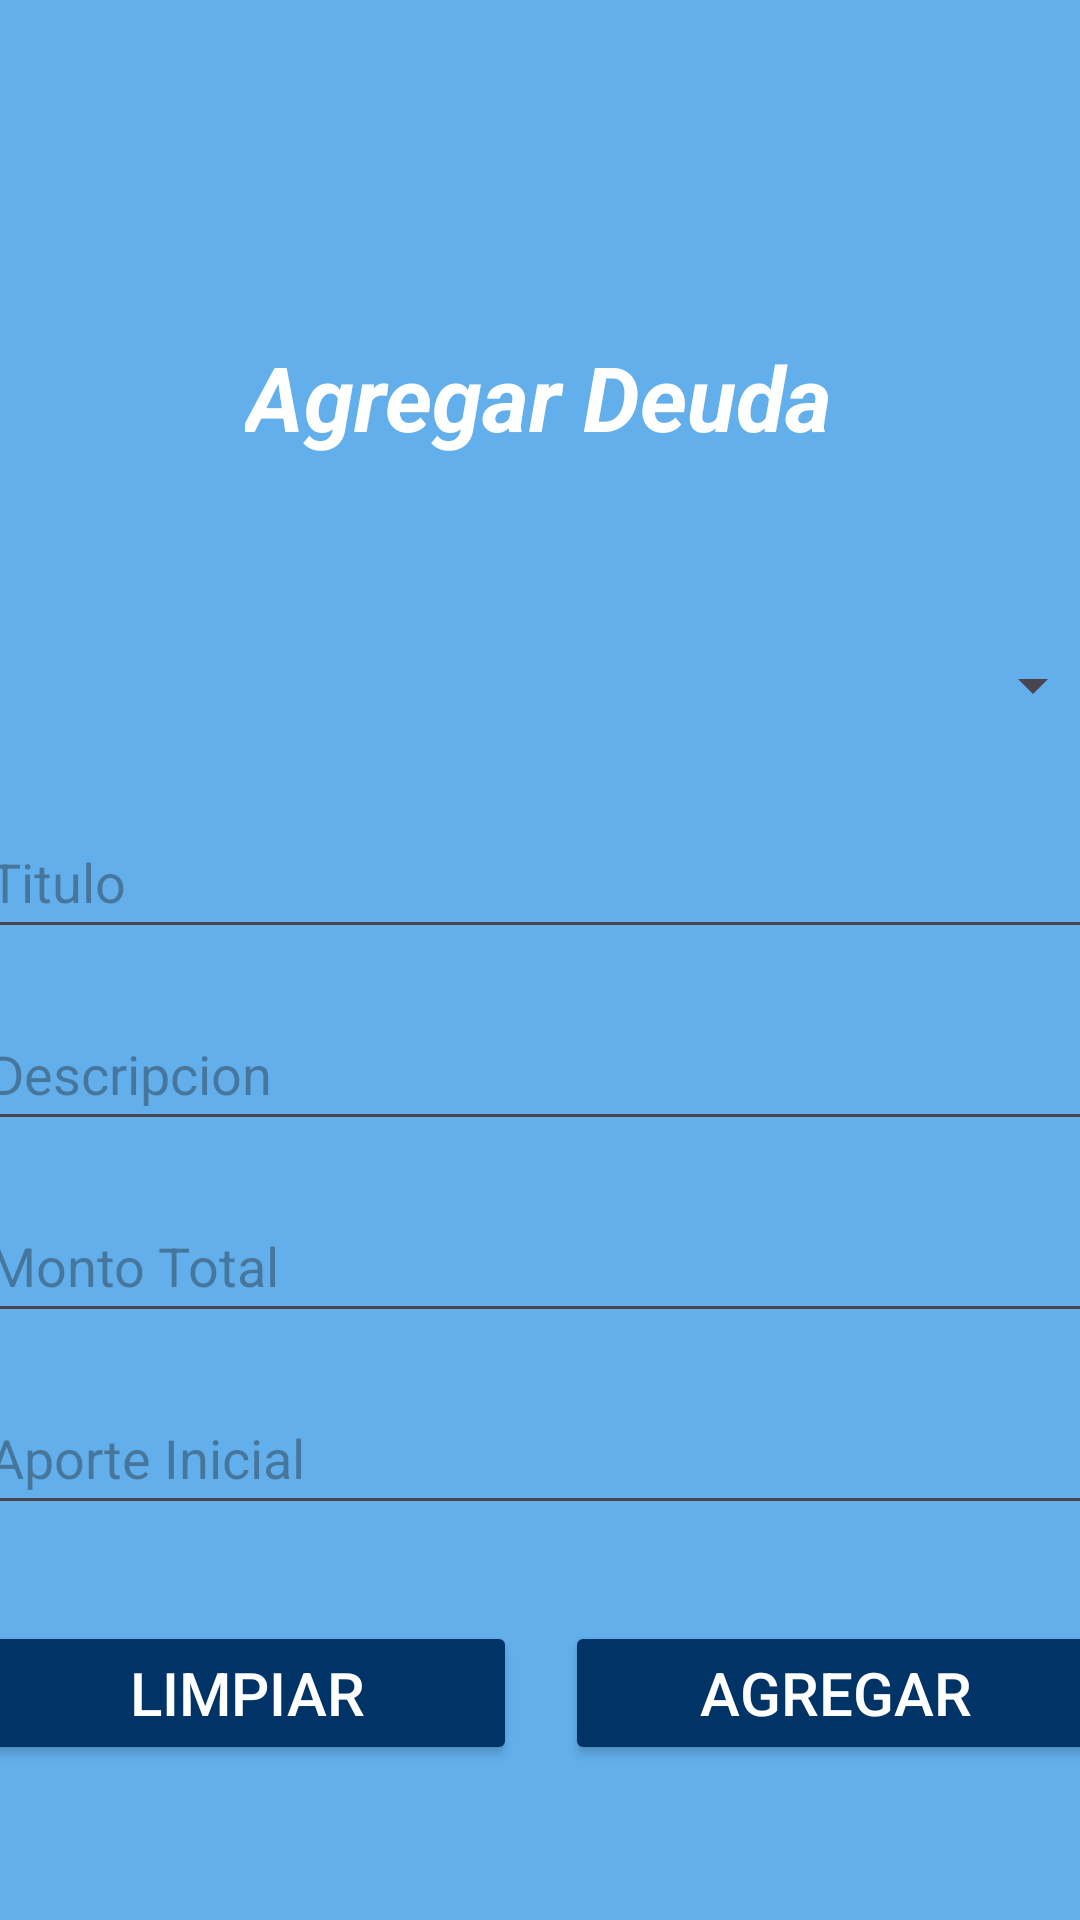

Android layout source for this screen:
<!-- AndroidManifest.xml: application theme Theme.GestorDeDeudas -->
<!-- res/layout/activity_agregar_deuda.xml -->
<?xml version="1.0" encoding="utf-8"?>
<androidx.constraintlayout.widget.ConstraintLayout xmlns:android="http://schemas.android.com/apk/res/android"
    xmlns:app="http://schemas.android.com/apk/res-auto"
    xmlns:tools="http://schemas.android.com/tools"
    android:id="@+id/main"
    android:layout_width="match_parent"
    android:layout_height="match_parent"
    tools:context=".AgregarDeudaActivity"
    android:background="@color/azul_cielo">

    <TextView
        android:id="@+id/textView4"
        style="@style/titulos"
        android:layout_width="wrap_content"
        android:layout_height="wrap_content"
        android:layout_marginTop="112dp"
        android:text="@string/tituloAgregarDeuda"
        app:layout_constraintEnd_toEndOf="parent"
        app:layout_constraintHorizontal_bias="0.497"
        app:layout_constraintStart_toStartOf="parent"
        app:layout_constraintTop_toTopOf="parent" />

    <LinearLayout
        android:id="@+id/linearLayout"
        android:layout_width="376dp"
        android:layout_height="536dp"
        android:layout_margin="16dp"
        android:gravity="center"
        android:orientation="vertical"
        app:layout_constraintBottom_toBottomOf="parent"
        app:layout_constraintEnd_toEndOf="parent"
        app:layout_constraintStart_toStartOf="parent"
        app:layout_constraintTop_toBottomOf="@id/textView4">

        <Spinner
            android:id="@+id/spinnerPersonas"
            android:layout_width="match_parent"
            android:layout_height="wrap_content"
            android:layout_marginBottom="16dp"
            android:minHeight="48dp"
            android:textColor="@color/white" />

        <EditText
            android:id="@+id/inputTituloDeuda"
            android:layout_width="match_parent"
            android:layout_height="wrap_content"
            android:layout_marginBottom="16dp"
            android:ems="10"
            android:hint="@string/tituloDeuda"
            android:inputType="text"
            android:minHeight="48dp"
            android:textColor="@color/white"
            tools:ignore="SpeakableTextPresentCheck" />

        <EditText
            android:id="@+id/inputDescripcionDeuda"
            android:layout_width="match_parent"
            android:layout_height="wrap_content"
            android:layout_marginBottom="16dp"
            android:ems="10"
            android:hint="@string/descripcion"
            android:inputType="text"
            android:minHeight="48dp"
            android:textColor="@color/white"
            tools:ignore="SpeakableTextPresentCheck" />

        <EditText
            android:id="@+id/inputMontoDeuda"
            android:layout_width="match_parent"
            android:layout_height="wrap_content"
            android:layout_marginBottom="16dp"
            android:ems="10"
            android:hint="@string/montoTotal"
            android:inputType="number"
            android:minHeight="48dp"
            android:textColor="@color/white"
            tools:ignore="SpeakableTextPresentCheck" />

        <EditText
            android:id="@+id/inputAporteInicial"
            android:layout_width="match_parent"
            android:layout_height="wrap_content"
            android:layout_marginBottom="16dp"
            android:ems="10"
            android:hint="@string/aporte"
            android:inputType="number"
            android:minHeight="48dp"
            tools:ignore="SpeakableTextPresentCheck" />

        <LinearLayout
            android:layout_width="match_parent"
            android:layout_height="wrap_content"
            android:layout_marginTop="16dp"
            android:gravity="center"
            android:orientation="horizontal">

            <Button
                android:id="@+id/btnLimpiar"
                style="@style/estilo_boton"
                android:layout_width="0dp"
                android:layout_height="wrap_content"
                android:layout_marginEnd="8dp"
                android:layout_weight="1"
                android:text="@string/limpiar" />

            <Button
                android:id="@+id/btnGuardarDeuda"
                style="@style/estilo_boton"
                android:layout_width="0dp"
                android:layout_height="wrap_content"
                android:layout_marginStart="8dp"
                android:layout_weight="1"
                android:text="@string/agregar" />
        </LinearLayout>
    </LinearLayout>

</androidx.constraintlayout.widget.ConstraintLayout>
<!-- resources referenced by this layout -->
<resources>
  <color name="azul_cielo">#62AFEB</color>
  <color name="white">#FFFFFFFF</color>
  <string name="agregar">Agregar</string>
  <string name="aporte">Aporte Inicial</string>"&gt;
  <string name="descripcion">Descripcion</string>
  <string name="limpiar">Limpiar</string>
  <string name="montoTotal">Monto Total</string>
  <string name="tituloAgregarDeuda">Agregar Deuda</string>
  <string name="tituloDeuda">Titulo</string>
  <style name="estilo_boton">
          <item name="android:backgroundTint">@color/azul_marino</item>
          <item name="android:textColor">@android:color/white</item>
          <item name="android:textSize">20sp</item>
      </style>
  <style name="titulos">
          <item name="android:textSize">30sp</item>
          <item name="android:textStyle">bold|italic</item>
          <item name="android:textColor">@color/white</item>
      </style>
  <style name="Theme.GestorDeDeudas" parent="Base.Theme.GestorDeDeudas" />
  <color name="azul_marino">#003366</color>
  <style name="Base.Theme.GestorDeDeudas" parent="Theme.Material3.DayNight.NoActionBar">
          
          
      </style>
</resources>
